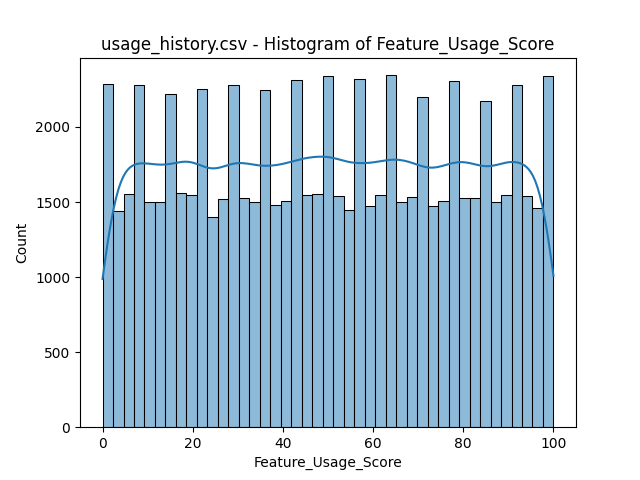

The data file committed next to this chart (first rows):
bin_start, bin_end, count
0.0, 2.326, 2285
2.326, 4.651, 1440
4.651, 6.977, 1551
6.977, 9.302, 2281
9.302, 11.63, 1502
11.63, 13.95, 1501
13.95, 16.28, 2217
16.28, 18.6, 1561
18.6, 20.93, 1545
20.93, 23.26, 2256
23.26, 25.58, 1402
25.58, 27.91, 1522
27.91, 30.23, 2283
30.23, 32.56, 1524
32.56, 34.88, 1499
34.88, 37.21, 2246
37.21, 39.53, 1479
39.53, 41.86, 1504
41.86, 44.19, 2310
44.19, 46.51, 1548
46.51, 48.84, 1556
48.84, 51.16, 2343
51.16, 53.49, 1540
53.49, 55.81, 1449
55.81, 58.14, 2317
58.14, 60.47, 1475
60.47, 62.79, 1544
62.79, 65.12, 2345
65.12, 67.44, 1498
67.44, 69.77, 1534
69.77, 72.09, 2199
72.09, 74.42, 1473
74.42, 76.74, 1506
76.74, 79.07, 2308
79.07, 81.4, 1530
81.4, 83.72, 1527
83.72, 86.05, 2171
86.05, 88.37, 1497
88.37, 90.7, 1549
90.7, 93.02, 2281
93.02, 95.35, 1543
95.35, 97.67, 1462
97.67, 100.0, 2338
